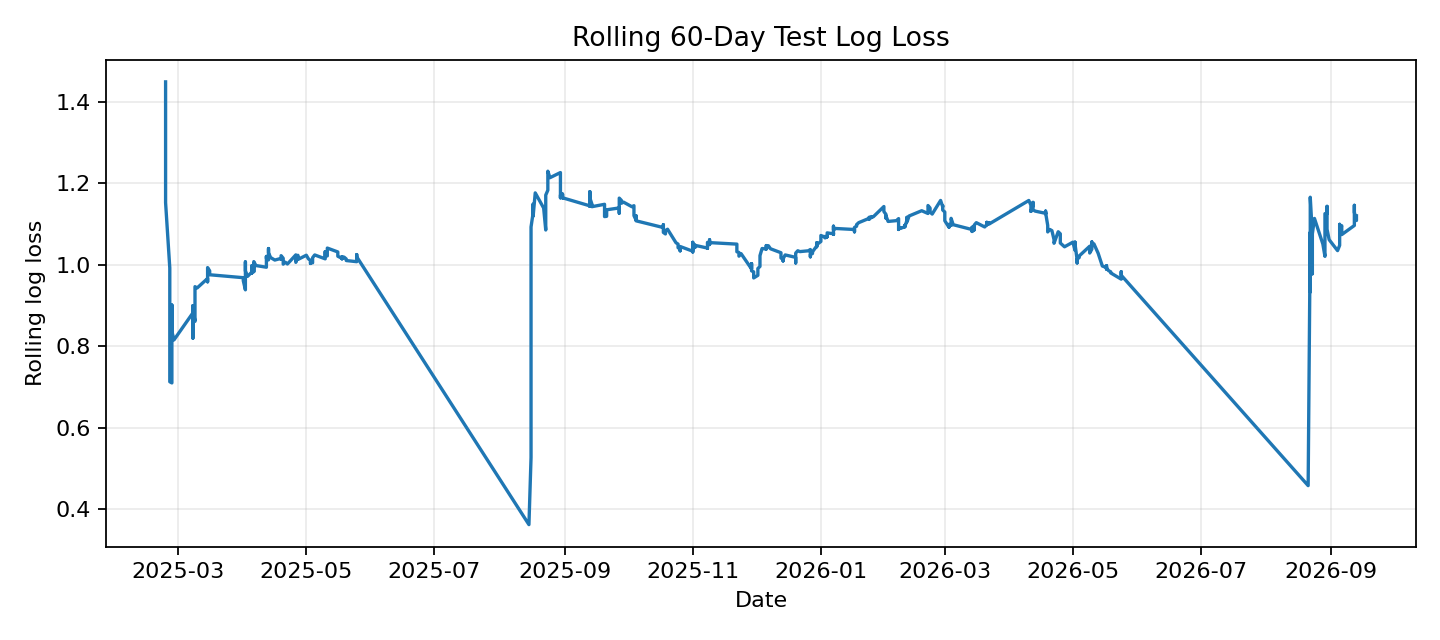

The file beside this chart, header and first rows:
Date, individual_log_loss
2025-02-23, 1.449
2025-02-23, 1.152
2025-02-25, 0.992
2025-02-25, 0.8398
2025-02-25, 0.814
2025-02-25, 0.7126
2025-02-26, 0.7098
2025-02-26, 0.8473
2025-02-26, 0.8235
2025-02-26, 0.9009
2025-02-26, 0.8363
2025-02-27, 0.8154
2025-03-08, 0.8817
2025-03-08, 0.8994
2025-03-08, 0.8532
2025-03-08, 0.8198
2025-03-08, 0.8559
2025-03-08, 0.8919
2025-03-09, 0.8608
2025-03-09, 0.9215
2025-03-09, 0.9461
2025-03-10, 0.9428
2025-03-15, 0.9662
2025-03-15, 0.958
2025-03-15, 0.9923
2025-03-15, 0.983
2025-03-15, 0.9929
2025-03-16, 0.9848
2025-03-16, 0.977
2025-03-16, 0.9753
2025-04-01, 0.9681
2025-04-01, 0.961
2025-04-01, 0.9605
2025-04-02, 0.9383
2025-04-02, 0.9621
2025-04-02, 0.9683
2025-04-02, 0.985
2025-04-02, 1.007
2025-04-02, 0.9848
2025-04-03, 0.9713
2025-04-05, 0.9816
2025-04-05, 0.9791
2025-04-05, 0.9845
2025-04-05, 0.9971
2025-04-05, 0.9865
2025-04-06, 0.9934
2025-04-06, 0.983
2025-04-06, 0.9957
2025-04-06, 1.008
2025-04-07, 0.9979
2025-04-12, 0.9938
2025-04-12, 1.01
2025-04-12, 1.02
2025-04-12, 1.011
2025-04-12, 1.016
2025-04-13, 1.012
2025-04-13, 1.013
2025-04-13, 1.04
2025-04-13, 1.029
2025-04-14, 1.018
... 480 more rows
